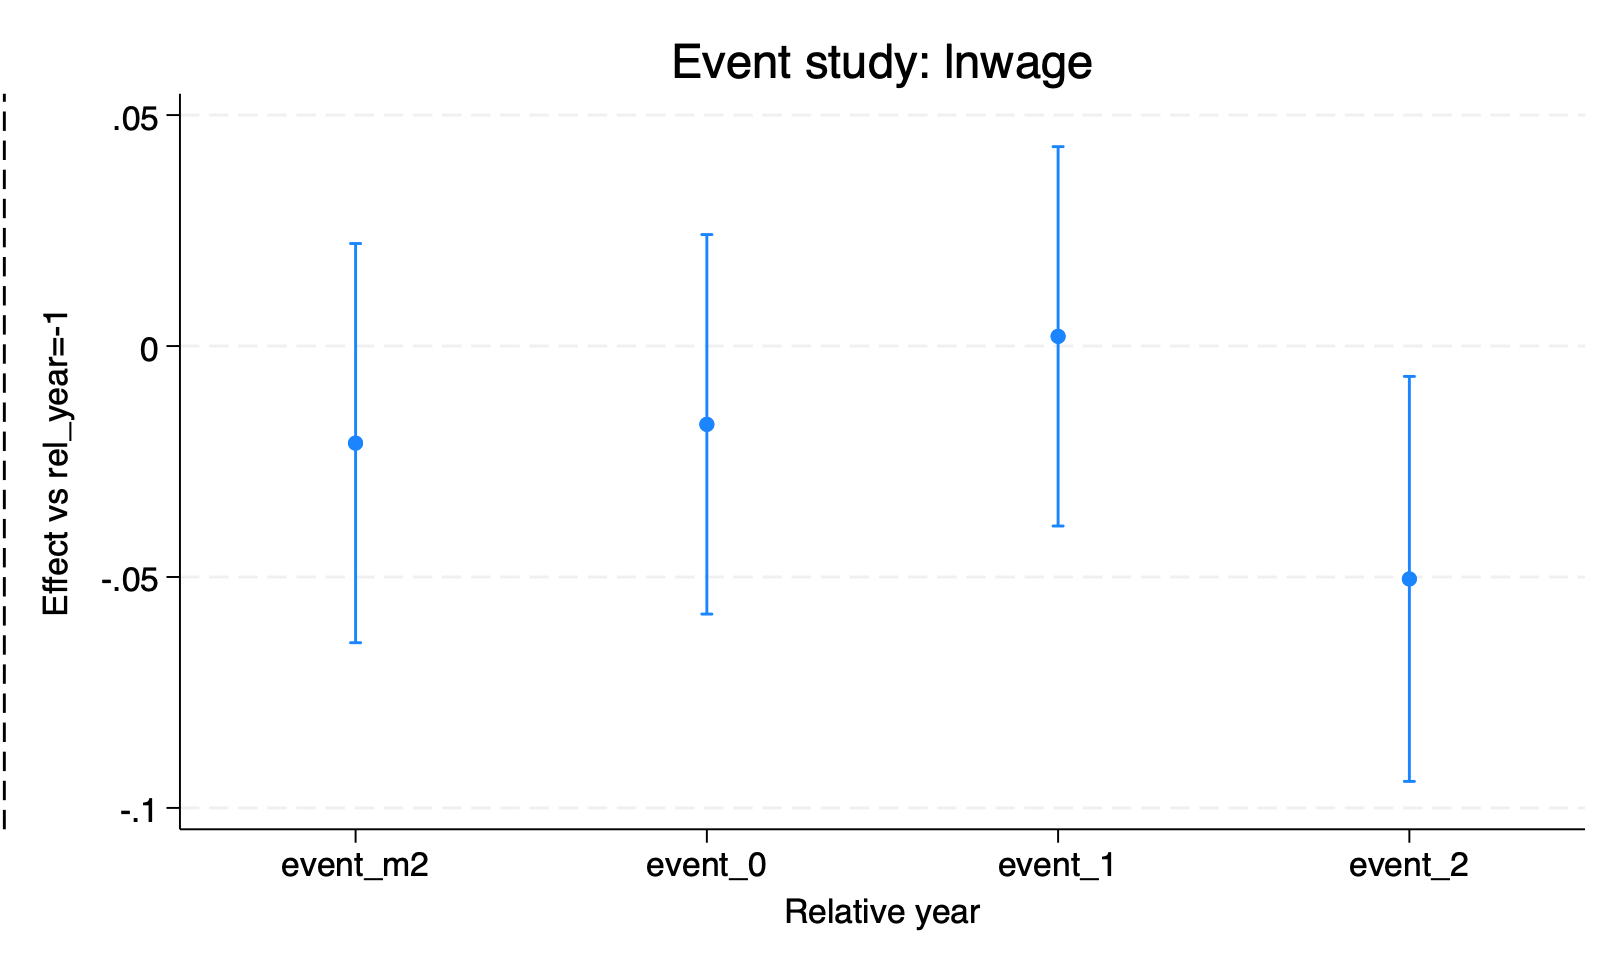

The file beside this chart, header and first rows:
beta, ci_lo, ci_hi, rel
-0.02102, -0.06424, 0.0222, -2
-0.01695, -0.05803, 0.02413, 0
0.002103, -0.03896, 0.04317, 1
-0.05042, -0.09426, -0.006583, 2
